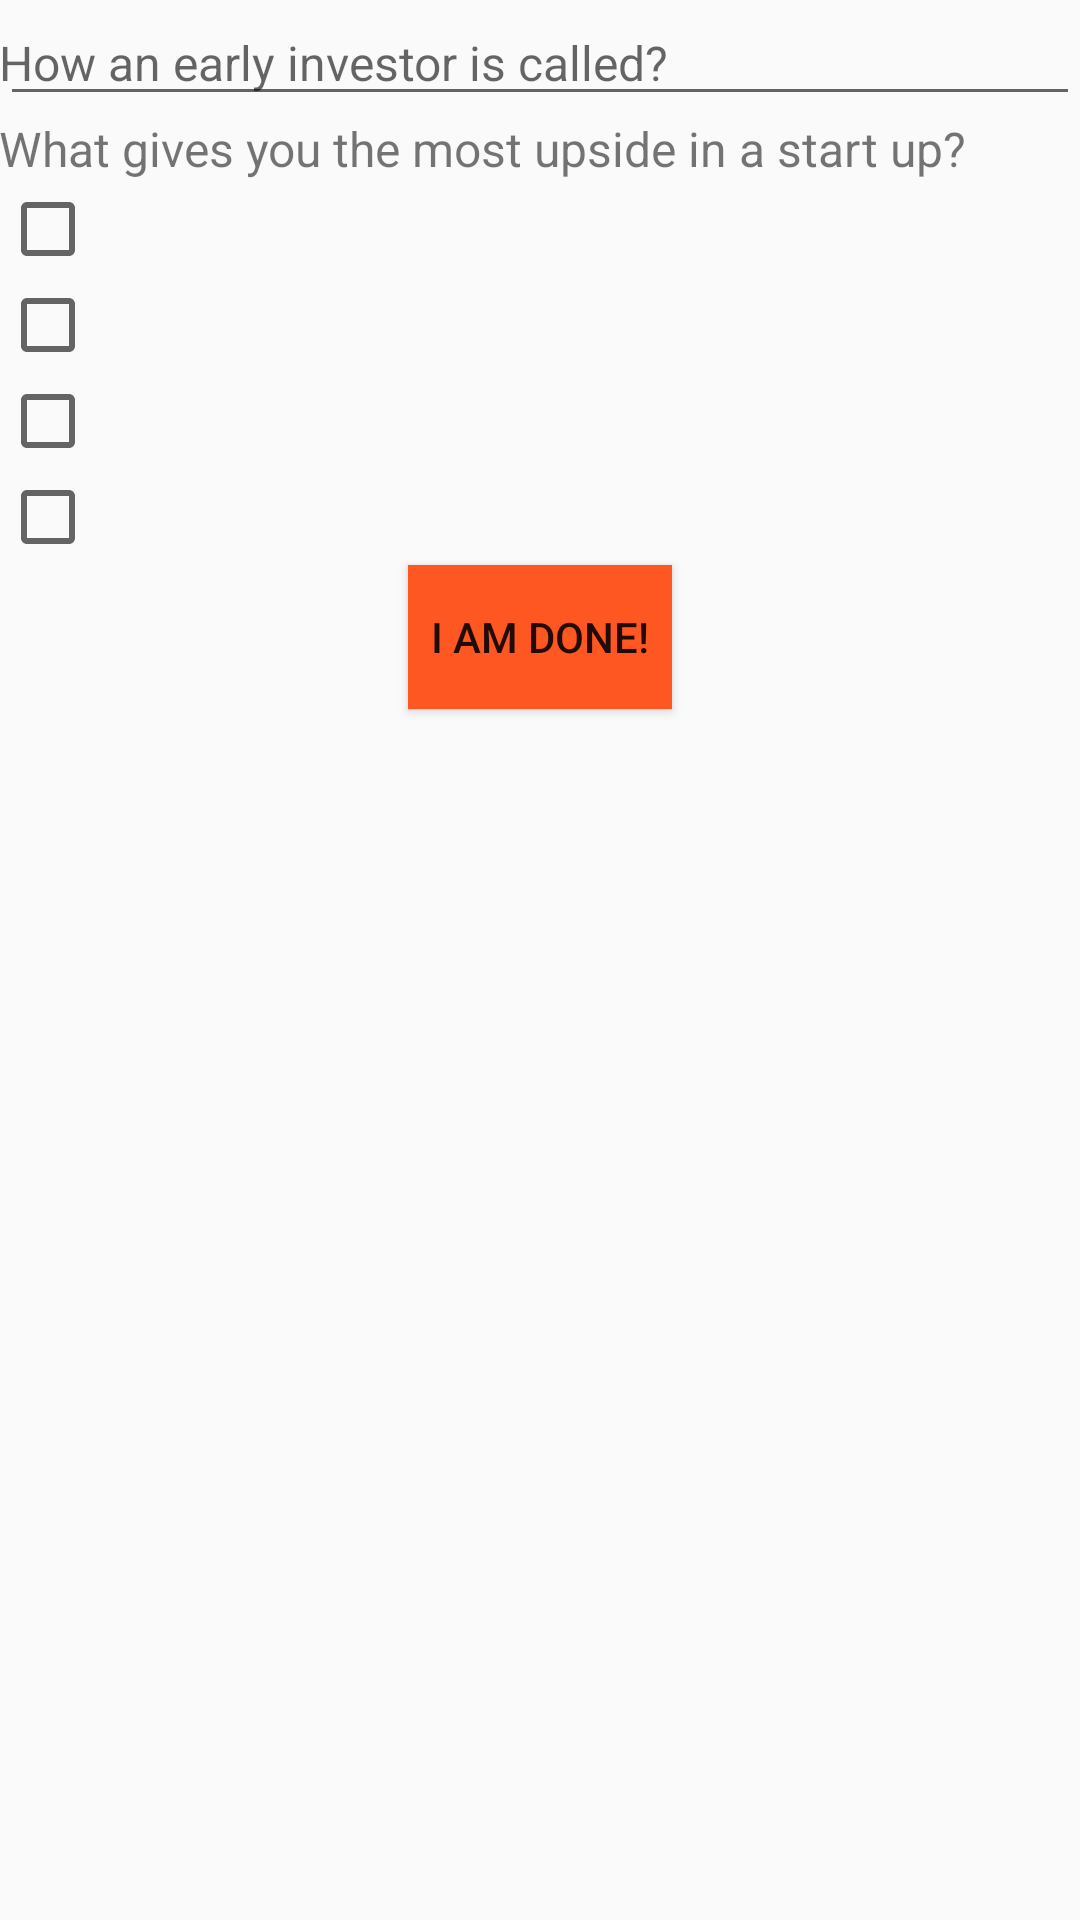

This screen was rendered from an Android layout file. Write that file and the resources it references.
<!-- AndroidManifest.xml: application theme AppTheme -->
<!-- res/layout/activity_bonus.xml -->
<?xml version="1.0" encoding="utf-8"?>
<layout xmlns:android="http://schemas.android.com/apk/res/android"
    xmlns:app="http://schemas.android.com/apk/res-auto"
    xmlns:tools="http://schemas.android.com/tools"
    tools:context="com.example.android.startuppy.BonusActivity">

    <RelativeLayout
        android:layout_width="match_parent"
        android:layout_height="wrap_content">

        <EditText
            android:id="@+id/bonus_free_form"
            android:layout_width="match_parent"
            android:layout_height="wrap_content"
            android:hint="@string/freeFormQuestion"
            android:padding="@dimen/marginOrPaddingStandard"
            android:textSize="@dimen/fontSizeSmall" />

        <TextView
            android:id="@+id/bonus_checkbox_question"
            android:layout_width="match_parent"
            android:layout_height="wrap_content"
            android:layout_below="@id/bonus_free_form"
            android:padding="@dimen/marginOrPaddingStandard"
            android:text="@string/checkboxQuestion"
            android:textSize="@dimen/fontSizeSmall" />

        <CheckBox
            android:id="@+id/checkbox0"
            android:layout_width="wrap_content"
            android:layout_height="wrap_content"
            android:layout_below="@id/bonus_checkbox_question"
            android:layout_marginLeft="@dimen/marginOrPaddingStandard"
            android:padding="@dimen/marginOrPaddingStandard" />

        <CheckBox
            android:id="@+id/checkbox1"
            android:layout_width="wrap_content"
            android:layout_height="wrap_content"
            android:layout_below="@id/checkbox0"
            android:layout_marginLeft="@dimen/marginOrPaddingStandard"
            android:padding="@dimen/marginOrPaddingStandard" />

        <CheckBox
            android:id="@+id/checkbox2"
            android:layout_width="wrap_content"
            android:layout_height="wrap_content"
            android:layout_below="@id/checkbox1"
            android:layout_marginLeft="@dimen/marginOrPaddingStandard"
            android:padding="@dimen/marginOrPaddingStandard" />

        <CheckBox
            android:id="@+id/checkbox3"
            android:layout_width="wrap_content"
            android:layout_height="wrap_content"
            android:layout_below="@id/checkbox2"
            android:layout_marginLeft="@dimen/marginOrPaddingStandard"
            android:padding="@dimen/marginOrPaddingStandard" />

        <Button
            android:id="@+id/doneBtn"
            android:layout_width="wrap_content"
            android:layout_height="wrap_content"
            android:layout_below="@id/checkbox3"
            android:layout_centerInParent="true"
            android:background="@color/orange"
            android:onClick="checkBonusAnswers"
            android:text="@string/doneBtn" />

    </RelativeLayout>

</layout>
<!-- resources referenced by this layout -->
<resources>
  <color name="orange">#FF5722</color>
  <dimen name="fontSizeSmall">16sp</dimen>
  <string name="checkboxQuestion">What gives you the most upside in a start up?</string>
  <string name="doneBtn">I am DONE!</string>
  <string name="freeFormQuestion">How an early investor is called?</string>
  <style name="AppTheme" parent="Theme.AppCompat.Light.NoActionBar">
          
          <item name="colorPrimary">#FF5722</item>
          <item name="colorPrimaryDark">#E64A19</item>
          <item name="colorAccent">#3F51B5</item>
      </style>
</resources>
